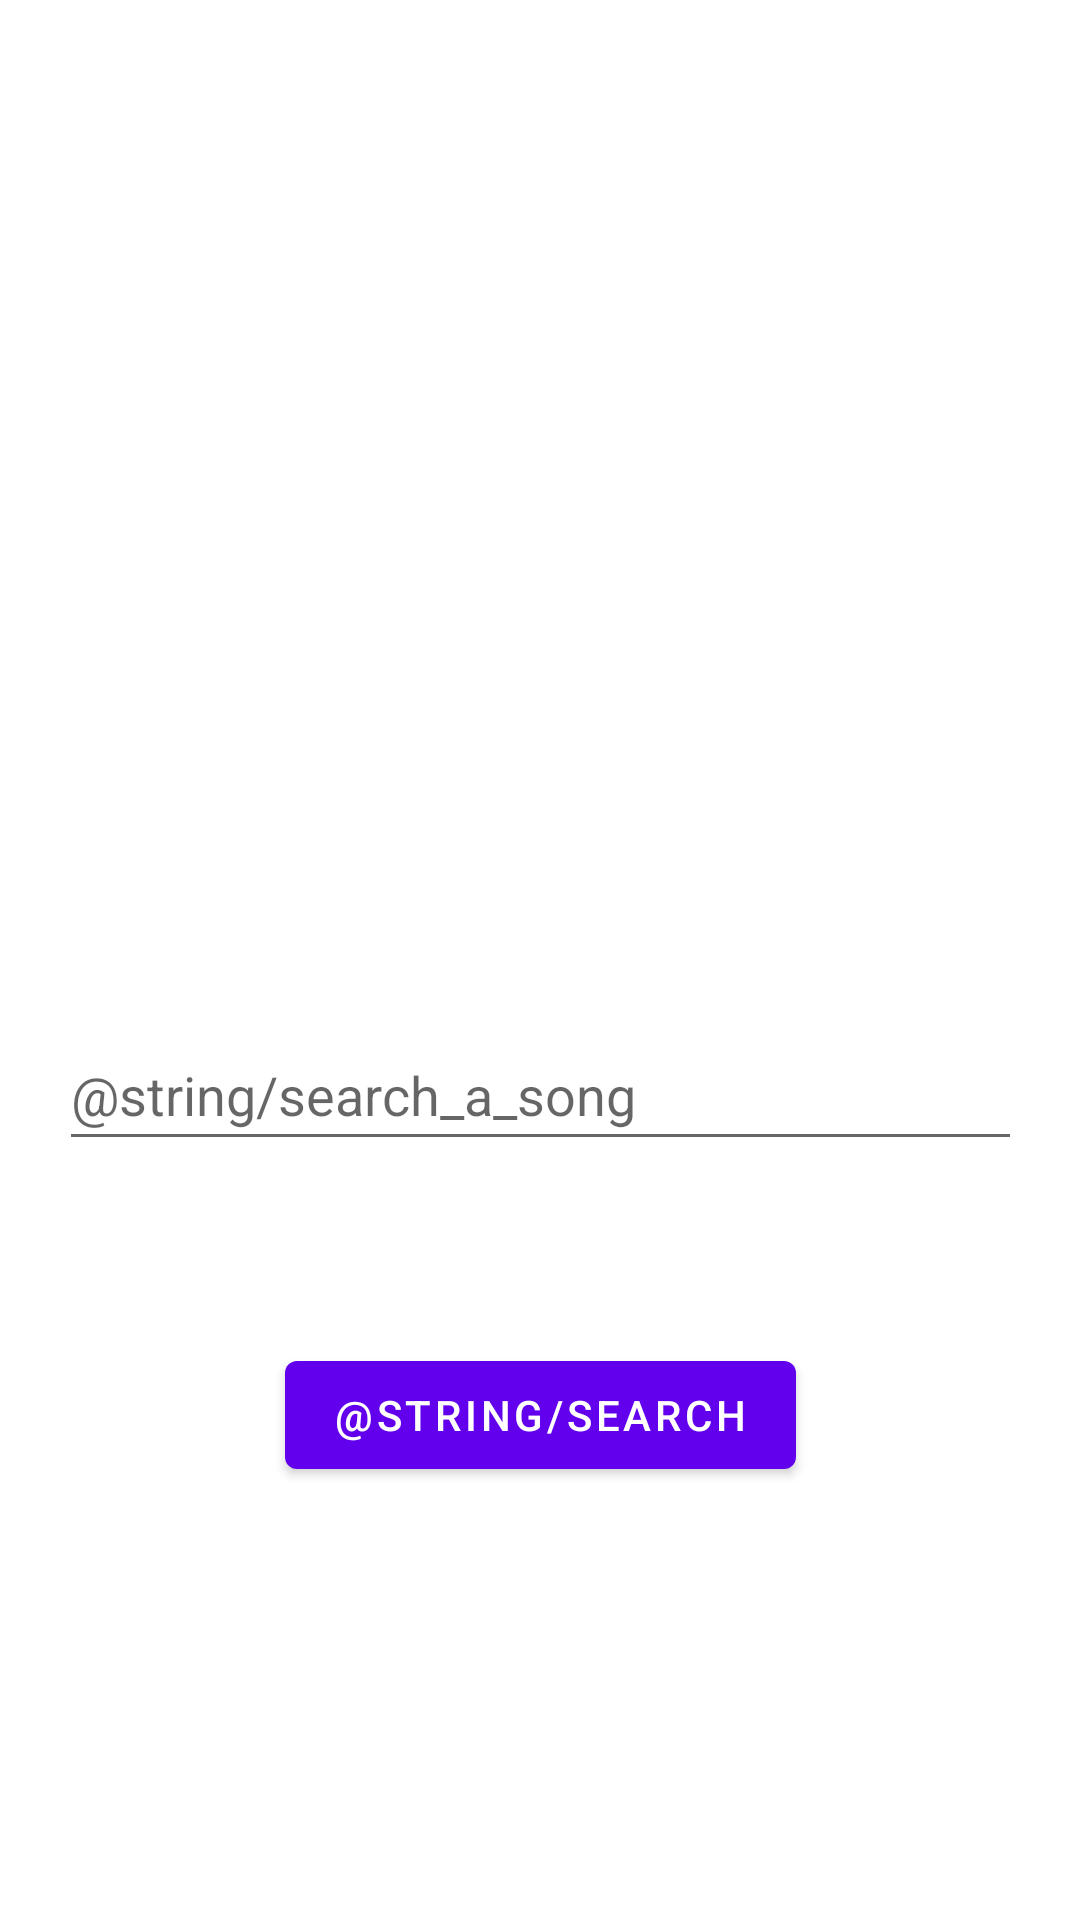

Layout XML and referenced resources for this Android screen:
<!-- AndroidManifest.xml: application theme Theme.Soup -->
<!-- res/layout/fragment_search.xml -->
<?xml version="1.0" encoding="utf-8"?>
<androidx.constraintlayout.widget.ConstraintLayout xmlns:android="http://schemas.android.com/apk/res/android"
    xmlns:app="http://schemas.android.com/apk/res-auto"
    xmlns:tools="http://schemas.android.com/tools"
    android:layout_width="match_parent"
    android:layout_height="match_parent"
    tools:context=".ui.search.SearchFragment">

    <EditText
        android:id="@+id/editText_search"
        android:layout_width="321dp"
        android:layout_height="47dp"
        android:layout_marginTop="340dp"
        android:layout_weight="1"
        android:autofillHints=""
        android:hint="@string/search_a_song"
        android:inputType="text"
        app:layout_constraintEnd_toEndOf="parent"
        app:layout_constraintStart_toStartOf="parent"
        app:layout_constraintTop_toTopOf="parent" />

    <Button
        android:id="@+id/button_search"
        android:layout_width="wrap_content"
        android:layout_height="wrap_content"
        android:layout_marginBottom="84dp"
        android:text="@string/search"
        app:layout_constraintBottom_toBottomOf="parent"
        app:layout_constraintEnd_toEndOf="parent"
        app:layout_constraintStart_toStartOf="parent"
        app:layout_constraintTop_toBottomOf="@+id/editText_search" />

</androidx.constraintlayout.widget.ConstraintLayout>
<!-- resources referenced by this layout -->
<resources>
  <style name="Theme.Soup" parent="Theme.MaterialComponents.DayNight.DarkActionBar">
          
          <item name="colorPrimary">@color/purple_500</item>
          <item name="colorPrimaryVariant">@color/purple_700</item>
          <item name="colorOnPrimary">@color/white</item>
          
          <item name="colorSecondary">@color/teal_200</item>
          <item name="colorSecondaryVariant">@color/teal_700</item>
          <item name="colorOnSecondary">@color/black</item>
          
          <item name="android:statusBarColor">?attr/colorPrimaryVariant</item>
          
      </style>
  <!-- not gathered from this repository: default colours our renderer supplied (Android Studio template values) -->
  <color name="purple_500">#FF6200EE</color>
  <color name="purple_700">#FF3700B3</color>
  <color name="teal_200">#FF03DAC5</color>
  <color name="teal_700">#FF018786</color>
  <color name="black">#FF000000</color>
  <color name="white">#FFFFFFFF</color>
</resources>
